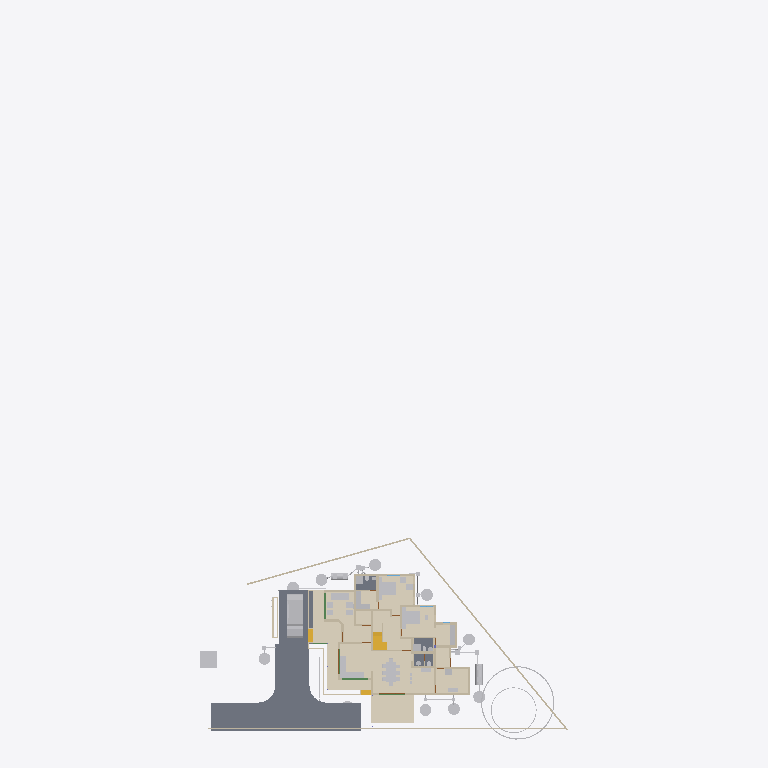
Plan cut of the same IFC building model at storey 'GFWall' (level 0.00 m, cut at 1.40 m), seen from above with north up, elements coloured by IFC class (only those large enough to see are counted): 33 other elements (light grey), 30 walls (beige), 5 coverings (cream), 5 slabs (grey), 4 stair flights (yellow), 2 beams (green). Cut surfaces are drawn darker.
Extent 43.3 m × 83.6 m × 29.8 m (x, y, z). Storeys (13): 00 at 0.00 m; AC at 0.00 m; Plumbing at 0.00 m; Footing at 0.00 m; Verandah at 0.00 m; GFWall at 0.00 m; schedule at 0.00 m; GF at 0.45 m; Electrical at 1.20 m; GFLintel at 2.55 m; FF at 3.60 m; FFLintel at 5.80 m; SF at 6.45 m. Elements (1134): 273 IfcWall, 188 IfcBeam, 126 IfcColumn, 112 IfcPipeSegment, 48 IfcFurniture, 42 IfcSwitchingDevice, 40 IfcDoor, 31 IfcLamp, 28 IfcSlab, 24 IfcOutlet, 23 IfcWindow, 21 IfcRailing.

HEADER;
FILE_DESCRIPTION(('ViewDefinition[DesignTransferView]'),'2;1');
FILE_NAME('AnilIFC.ifc','2025-09-22T15:53:55+05:30',('Arunarchitect','arunmr801@gmail.com'),('',''),'IfcOpenShell 0.8.3-post1','Bonsai 0.8.3-post1','Nobody');
FILE_SCHEMA(('IFC4X3'));
ENDSEC;
DATA;
#1=IFCPROJECT('0$WNUybvfAYORhaB4XNFsz',$,'My Project',$,$,$,$,(#14,#26),#9);
#30=IFCSITE('3M0IN1zgbAER3qQbvbHEyN',$,'My Site',$,$,#21593,$,$,$,$,$,$,$,$);
#2446=IFCSITE('1Q_c7uVcTCngKTLSlSECoW',$,'Site',$,$,#21603,#2459,$,$,$,$,$,$,$);
#36=IFCBUILDING('1$IA7hdqP7iPKszbJPMQXv',$,'AnilBuilding',$,$,#21598,$,$,$,$,$,$);
#42=IFCBUILDINGSTOREY('2kIwN_l2HEff17hxWulS$t',$,'00',$,$,#21448,$,$,$,$);
#96=IFCBUILDINGSTOREY('1ytHU9NMr9xuhR6nOuParS',$,'GF',$,$,#259126,$,$,$,$);
#113=IFCBUILDINGSTOREY('02Wk4pOKz6S8OjqfsSxw3f',$,'FF',$,$,#212981,$,$,$,$);
#12120=IFCBUILDINGSTOREY('30jjxh13H5ZfRPWBSBUv3P',$,'GFLintel',$,$,#205699,$,$,$,$);
#63201=IFCBUILDINGSTOREY('29$z2S3$n8RvRPKj7iW$sZ',$,'SF',$,$,#63429,$,$,$,$);
#254164=IFCBUILDINGSTOREY('0hSkQ7R7j6iwbn$mabHG_z',$,'AC',$,$,#254180,$,$,$,$);
#254475=IFCBUILDINGSTOREY('17e8_SOoX1N969VhM7p27j',$,'Plumbing',$,$,#254491,$,$,$,$);
#276300=IFCBUILDINGSTOREY('2Qmj$XeZb8nw_ZcmXcYRB7',$,'FFLintel',$,$,#276326,$,$,$,$);
#292157=IFCBUILDINGSTOREY('1BrinBLvn9VPZ2DwTGsjMK',$,'Footing',$,$,#292173,$,$,$,$);
#293765=IFCBUILDINGSTOREY('3pVexKP5P8iukW5Nd8aFrc',$,'Verandah',$,$,#293781,$,$,$,$);
#297723=IFCBUILDINGSTOREY('2pr7wGpJ56cP6TafPwDVS2',$,'GFWall',$,$,#297739,$,$,$,$);
#310266=IFCBUILDINGSTOREY('1nR_hxgln2egxOZBXRaUnL',$,'schedule',$,$,#310282,$,$,$,$);
#316611=IFCBUILDINGSTOREY('2LRAlnEnr8vBpshAssS5bz',$,'Electrical',$,$,#318048,$,$,$,$);
#262073=IFCCOVERING('30fSC4O5j3CB$Dk5H7lFs0',$,'Covering.002',$,$,#262128,#262087,$,$);
#102656=IFCSLAB('0PC2wOFKfA58MASSpvqWe1',$,'Slab',$,$,#260181,#102677,$,$);
#277722=IFCCOVERING('2qKwhCDGX0KgYMPSj_J_bq',$,'Covering.001',$,$,#277771,#277738,$,$);
#277772=IFCCOVERING('3MYM6S3Jf0_O8wl3_PMk7D',$,'Covering.001',$,$,#277855,#277788,$,$);
#97782=IFCSLAB('2H_RNqbb95NBqUBEz4KwU3',$,'Slab',$,$,#297238,#97803,$,$);
#9759=IFCVEHICLE('1oADfEVWn0tPCUY0EM8eBG',$,'Vehicle',$,$,#44509,#9791,$,$);
#14987=IFCWALL('3QvJTaeo13jR4q00Btfvpq',$,'Wall',$,$,#70690,#14998,$,$);
#15105=IFCWALL('2$tbsWQJT3PftHdFdSZRzF',$,'Wall',$,$,#299408,#15116,$,$);
#245824=IFCEARTHWORKSCUT('3BB3EOeNDBbh3wKPIfxmm_',$,'test',$,$,#245839,#245834,$,.BASE_EXCAVATION.);
#14884=IFCWALL('0MuvIxI8bFFxmzWw1hEsL7',$,'Wall',$,$,#70633,#14890,$,$);
#25612=IFCFURNITURE('2akChVyKvEohXfhOaKw10T',$,'Furniture',$,$,#259196,#25644,$,$);
#342427=IFCCOVERING('3Ja9gY2aD49xtrU4yyEjR$',$,'Covering',$,$,#342466,#342438,$,$);
#25270=IFCFURNITURE('1LH09B9mjBF9cFS_bJydOX',$,'Furniture',$,$,#332405,#25301,$,$);
#76381=IFCGEOGRAPHICELEMENT('2pfiLi3vv79x_8U6RE3CYp',$,'GeographicElement',$,$,#76413,#76449,$,$);
#18777=IFCFURNITURE('1aP3zeWsL0ZQXEuRipuWXs',$,'Furniture',$,$,#331035,#328914,$,$);
#306840=IFCFURNITURE('36fJsTb99Eyh2vWH1pKTwS',$,'Furniture',$,$,#342541,#306839,$,$);
#260886=IFCSLAB('0bDQP6tcn4Og7Qe7jnH8Ym',$,'Slab',$,$,#297213,#260897,$,$);
#341357=IFCCOVERING('3467yPte9AhfGrgxN2c88g',$,'Covering',$,$,#341399,#341372,$,$);
#261115=IFCSLAB('22RkFxv3DEL8I9nMeh78Jw',$,'Slab',$,$,#297178,#261126,$,$);
#261084=IFCSLAB('2seLeMeHD9zgkmalz8MFZW',$,'Slab',$,$,#297173,#261095,$,$);
#604=IFCWALL('0vQHFjq6DDjRfeuf4$xxQH',$,'Wall',$,$,#297780,#615,$,$);
#284019=IFCTANK('3qRYh8yDL4d9WNkul5R4RQ',$,'Tank',$,$,#284038,#284188,$,$);
#299=IFCWALL('3YOHcsAdT3PO$57Bo2wlO0',$,'Wall',$,$,#297765,#310,$,$);
#17628=IFCFURNITURE('17qZxJfnjAUwxgeyWuttn3',$,'Furniture',$,$,#259161,#17627,$,$);
#255278=IFCWASTETERMINAL('286XWqxB1CQORdGIeRnK4U',$,'WasteTerminal',$,$,#255413,#255289,$,$);
#280652=IFCWASTETERMINAL('2_588ThEj9XPXM8Y8EhZzP',$,'WasteTerminal',$,$,#280694,#280663,$,$);
#341524=IFCSTAIRFLIGHT('3EppzatP9FdO4c4AJZih_4',$,'StairFlight',$,$,#341869,#341606,$,3,2,0.149999996026357,0.100000001490116,.STRAIGHT.);
#255010=IFCWASTETERMINAL('04n5z4SPz4qQLjx2oBzJTv',$,'WasteTerminal',$,$,#255037,#255021,$,$);
#255038=IFCWASTETERMINAL('3rfLcqKxX4Kf8swMGSeBcG',$,'WasteTerminal',$,$,#255070,#255049,$,$);
#280437=IFCWASTETERMINAL('0ACW8ZK3T9sgaU1NqdioGs',$,'WasteTerminal',$,$,#280464,#280448,$,$);
#309740=IFCWASTETERMINAL('2jDW2cXYnE$OMVBI7YaoBX',$,'WasteTerminal',$,$,#309805,#309751,$,$);
#309763=IFCWASTETERMINAL('0oHg7IQh15MB6n5T8_C62Y',$,'WasteTerminal',$,$,#309810,#309774,$,$);
#188=IFCWALL('1PzxetMNn7avsyHCxKbrs1',$,'Wall',$,$,#297940,#199,$,$);
#309811=IFCWASTETERMINAL('2uVJUZjwn0LwzRVFqSxTma',$,'WasteTerminal',$,$,#309853,#309822,$,$);
#25314=IFCFURNITURE('0Rgq7HzdzEhvU_dNff47Wu',$,'Furniture',$,$,#259191,#25343,$,$);
#516=IFCWALL('0kHakQ$Fb8lPUKd_GxCfr6',$,'Wall',$,$,#297810,#527,$,$);
#74869=IFCGEOGRAPHICELEMENT('3qyTpdBrLCaxCPBVEhKmZp',$,'GeographicElement',$,$,#76320,#74901,$,$);
#10353=IFCSTAIRFLIGHT('2Zm0rZgTbDdgxMEp5bq$9_',$,'StairFlight',$,$,#341864,#10385,$,10,9,0.172699999809265,0.150000005960464,.STRAIGHT.);
#280465=IFCWASTETERMINAL('1uBGk1gxzE9hTrqFRynQQB',$,'WasteTerminal',$,$,#280637,#280476,$,$);
#423=IFCWALL('1yZ5GwNe15fArSzrc3cNGE',$,'Wall',$,$,#298005,#434,$,$);
#73000=IFCWALL('3z7g50jMX4Rh8$1_kKCMxL',$,'Wall',$,$,#165780,#73011,$,$);
#284039=IFCTANK('1p025r55j11QhHfJRz6BGC',$,'Tank',$,$,#309800,#284052,$,$);
#36450=IFCWALL('1bzvSivc55Gu6ANT5eBo$k',$,'Wall',$,$,#328679,#36462,$,$);
#25122=IFCFURNITURE('0eMwo17SHA2AtkijqvowIK',$,'Furniture',$,$,#259281,#25153,$,$);
#29358=IFCWALL('3U3_2IE6LES8tAXzbZT3By',$,'Wall',$,$,#297965,#29370,$,$);
#6545=IFCSTAIRFLIGHT('3mjK21MVj5Wxp88atmNL9l',$,'StairFlight',$,$,#60989,#6544,$,2,1,0.150000005960464,0.25,.STRAIGHT.);
#25161=IFCFURNITURE('3ia0j471fEl9_3EcPDtlMf',$,'Furniture',$,$,#259186,#29497,$,$);
#454=IFCWALL('1cEUYXkQ18g8A2AkmtiTwk',$,'Wall',$,$,#297855,#465,$,$);
#1756=IFCWALL('1k48VKPdv0Vg_oNqsf$EZh',$,'Wall',$,$,#298060,#1767,$,$);
#130=IFCWALL('04CHTr6Lj4wPvBnmyPYJ6Z',$,'Wall',$,$,#297815,#138,$,$);
#1440=IFCWALL('3GLM2Z4Pf1HOc7RaVPeooN',$,'Wall',$,$,#345778,#1451,$,$);
#699=IFCWALL('1YEXD_311BPxR14yKIlEMz',$,'Wall',$,$,#297745,#710,$,$);
#23313=IFCSANITARYTERMINAL('2AQwLasl50KvvqUmlCa0I7',$,'SanitaryTerminal',$,$,#260441,#23345,$,$);
#25356=IFCSANITARYTERMINAL('0DGlzq0Xv7KwIjCvA14zlk',$,'SanitaryTerminal',$,$,#260511,#25369,$,$);
#1217=IFCWALL('2Q5YCkzor9Ngjftvgr0hJV',$,'Wall',$,$,#297770,#1228,$,$);
#19988=IFCWALL('1w6VKMxRj2hObZ_QLhIAvk',$,'Wall',$,$,#297910,#19999,$,$);
#1657=IFCWALL('1k5DFfksL0DBm8B9dpCj$F',$,'Wall',$,$,#297920,#1668,$,$);
#150465=IFCBEAM('3oiz4vW992SAq93f3Yx8gc',$,'Beam',$,$,#292439,#150476,$,$);
#222626=IFCBEAM('0rFvcNLZ9CSuFVM_t9qACn',$,'Beam',$,$,#292444,#222637,$,$);
#220591=IFCWALL('3GMSJZXA14vBkb5sJHOMvl',$,'Wall',$,$,#298035,#220628,$,$);
#15970=IFCSTAIRFLIGHT('1zHrWCwoH2Gge8QEURBHHz',$,'StairFlight',$,$,#21483,#16200,$,2,1,0.150000005960464,0.25,.STRAIGHT.);
#842=IFCWALL('3BP$Kj7eL8rfLzufr5wfXy',$,'Wall',$,$,#297980,#853,$,$);
#57461=IFCWALL('22p$gjPlf4_fmH50hLiwEg',$,'Wall',$,$,#165724,#57472,$,$);
#392=IFCWALL('3Qya9ZYJP97B1xsfIiUBer',$,'Wall',$,$,#297960,#403,$,$);
#82229=IFCWALL('1dZywMfXH8hBJcwgdnriym',$,'Wall',$,$,#297825,#82266,$,$);
#900=IFCWALL('1fOjCHp7n9IvAaRIenRr6l',$,'Wall',$,$,#297840,#911,$,$);
#22327=IFCFURNITURE('2JUXPztkjFqBln5k4xn9m1',$,'Furniture',$,$,#259166,#22340,$,$);
#22388=IFCFURNITURE('31n1J_$I57pu5jDAm8k1r8',$,'Furniture',$,$,#259296,#22401,$,$);
#85080=IFCELECTRICAPPLIANCE('3r3ymMflv8O8jCD$O86PPW',$,'ElectricAppliance',$,$,#260131,#85111,$,$);
#1892=IFCWALL('2btlAvQzb6KvChKkPyT1tL',$,'Wall',$,$,#298065,#1903,$,$);
#945=IFCWALL('3f0b5i_z5A1wo_s5RrCXKn',$,'Wall',$,$,#297870,#956,$,$);
#38948=IFCWALL('0ipxxeBA962ABePks$Jpav',$,'Wall',$,$,#166017,#38979,$,$);
#252257=IFCPIPESEGMENT('1RqUWIGuv25gO4msIGhaL6',$,'PipeSegment',$,$,#309969,#252291,$,.FLEXIBLESEGMENT.);
#59003=IFCWALL('0QbKQ4QwXCE91xtueIIBH_',$,'Wall',$,$,#165935,#59014,$,$);
#57537=IFCWALL('0RVWYaWSX1oeXNJZV9D28p',$,'Wall',$,$,#165897,#57548,$,$);
#22214=IFCFURNITURE('0KTzOcFqX39OX7TZqBe6XZ',$,'Furniture',$,$,#259176,#22227,$,$);
#22421=IFCFURNITURE('2zy8cDFfn09g6xCglxdYzf',$,'Furniture',$,$,#259301,#22434,$,$);
#22355=IFCFURNITURE('1ER_YDI7H04eJegewwbPZx',$,'Furniture',$,$,#259181,#22368,$,$);
#22162=IFCFURNITURE('1HAj9Qqb15fxKqqLnUY5tx',$,'Furniture',$,$,#259171,#22194,$,$);
ENDSEC;
